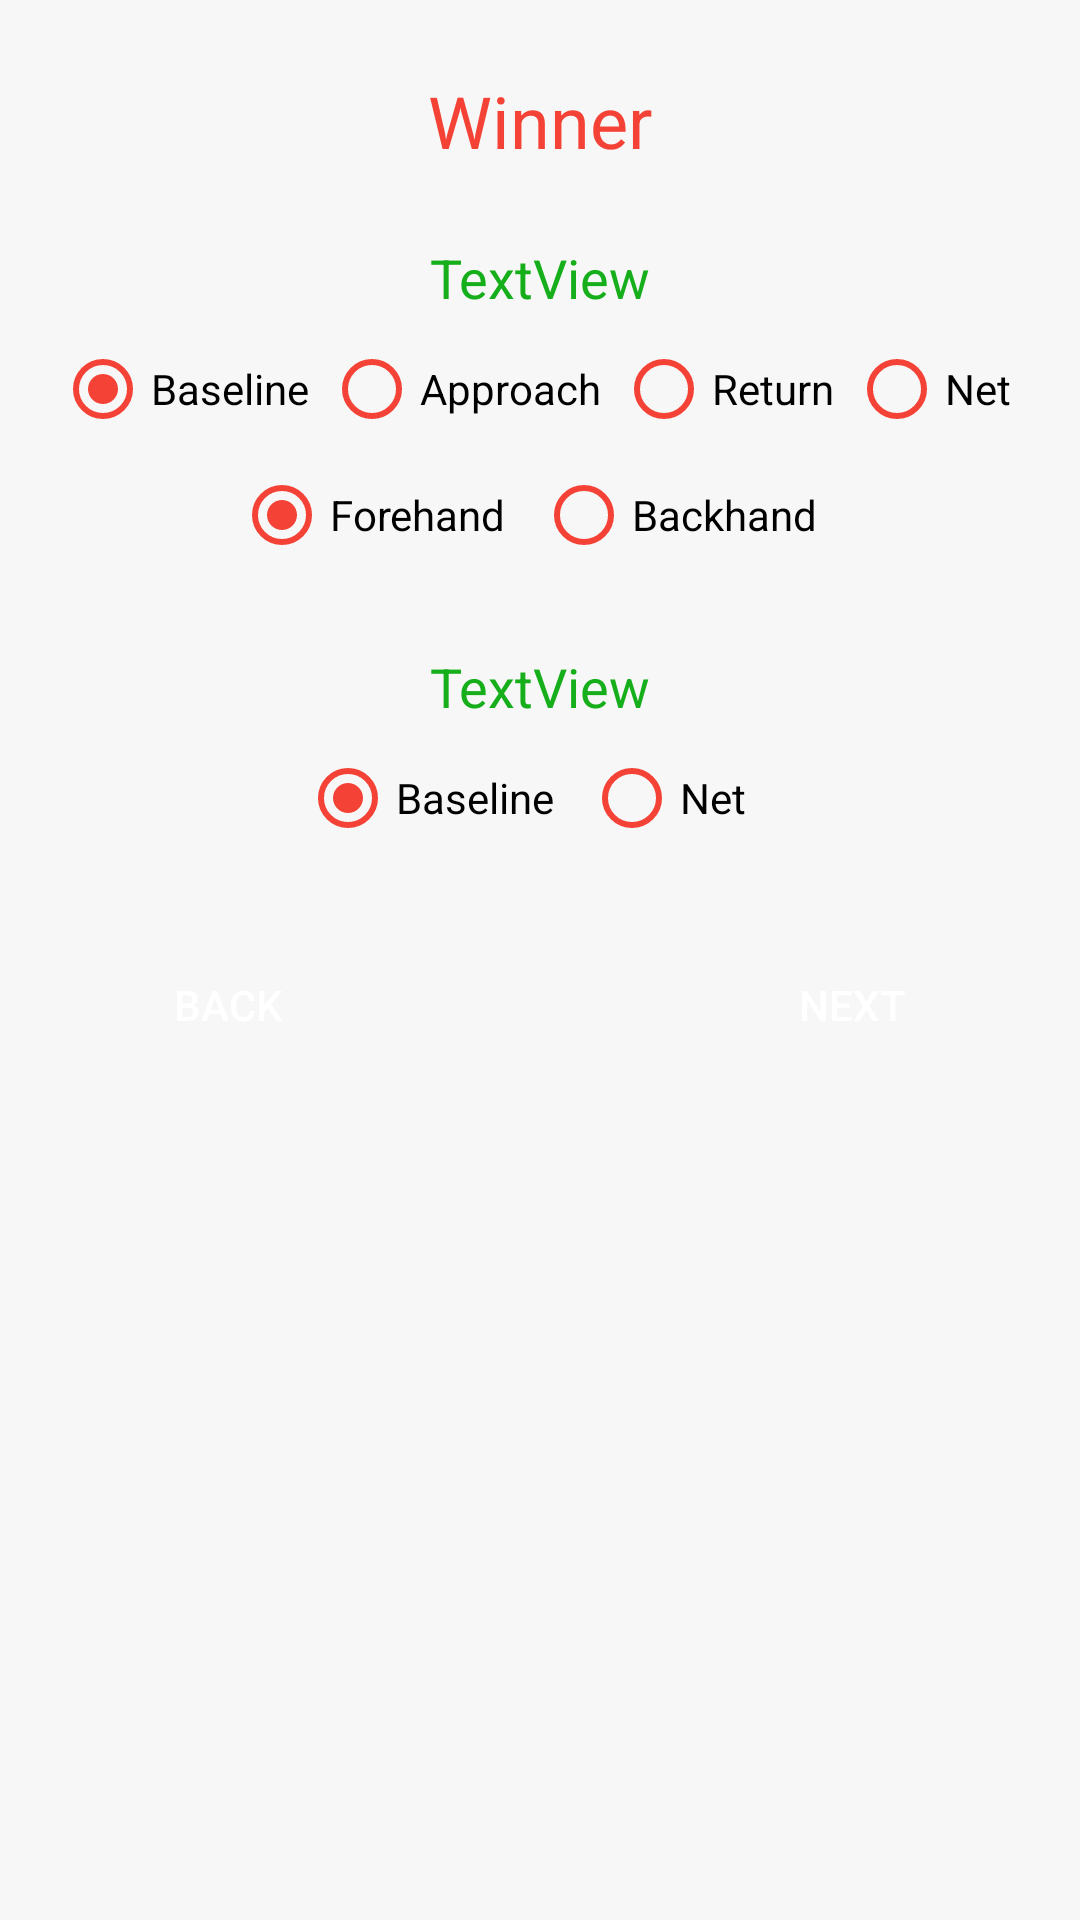

Layout XML and referenced resources for this Android screen:
<!-- AndroidManifest.xml: application theme AppTheme -->
<!-- res/layout/fragment_winner.xml -->
<?xml version="1.0" encoding="utf-8"?>
<androidx.constraintlayout.widget.ConstraintLayout xmlns:android="http://schemas.android.com/apk/res/android"
    xmlns:app="http://schemas.android.com/apk/res-auto"
    xmlns:tools="http://schemas.android.com/tools"
    android:layout_width="match_parent"
    android:layout_height="match_parent"
    tools:context=".WinnerFragment">

    

    <TextView
        android:id="@+id/winnerTitle"
        android:layout_width="wrap_content"
        android:layout_height="wrap_content"
        android:layout_marginStart="8dp"
        android:layout_marginLeft="8dp"
        android:layout_marginTop="24dp"
        android:layout_marginEnd="8dp"
        android:layout_marginRight="8dp"
        android:text="Winner"
        android:textColor="@color/redOrange"
        android:textSize="24sp"
        app:layout_constraintEnd_toEndOf="parent"
        app:layout_constraintStart_toStartOf="parent"
        app:layout_constraintTop_toTopOf="parent" />

    <Button
        android:id="@+id/winnerBackButton"
        android:layout_width="wrap_content"
        android:layout_height="wrap_content"
        android:layout_marginStart="32dp"
        android:layout_marginLeft="64dp"
        android:layout_marginTop="24dp"
        android:background="@drawable/button_rounded"
        android:text="Back"
        android:textColor="@android:color/white"
        app:layout_constraintStart_toStartOf="parent"
        app:layout_constraintTop_toBottomOf="@+id/pointLostByWPosition" />

    <Button
        android:id="@+id/winnerNextButton"
        android:layout_width="wrap_content"
        android:layout_height="wrap_content"
        android:layout_marginEnd="32dp"
        android:layout_marginRight="64dp"
        android:layout_marginTop="24dp"
        android:background="@drawable/button_rounded"
        android:text="Next"
        android:textColor="@android:color/white"
        app:layout_constraintEnd_toEndOf="parent"
        app:layout_constraintTop_toBottomOf="@+id/pointLostByWPosition" />

    <TextView
        android:id="@+id/winnerMadeByW"
        android:layout_width="wrap_content"
        android:layout_height="wrap_content"
        android:layout_marginStart="8dp"
        android:layout_marginLeft="8dp"
        android:layout_marginTop="24dp"
        android:layout_marginEnd="8dp"
        android:layout_marginRight="8dp"
        android:text="TextView"
        android:textSize="18sp"
        android:textColor="@color/colorPrimary"
        app:layout_constraintEnd_toEndOf="parent"
        app:layout_constraintStart_toStartOf="parent"
        app:layout_constraintTop_toBottomOf="@+id/winnerTitle" />

    <TextView
        android:id="@+id/pointLostByW"
        android:layout_width="wrap_content"
        android:layout_height="wrap_content"
        android:layout_marginStart="8dp"
        android:layout_marginLeft="8dp"
        android:layout_marginTop="24dp"
        android:layout_marginEnd="8dp"
        android:layout_marginRight="8dp"
        android:text="TextView"
        android:textSize="18sp"
        android:textColor="@color/colorPrimary"
        app:layout_constraintEnd_toEndOf="parent"
        app:layout_constraintStart_toStartOf="parent"
        app:layout_constraintTop_toBottomOf="@+id/wingWinner" />

    <RadioGroup
        android:id="@+id/winnerPosition"
        android:layout_width="wrap_content"
        android:layout_height="wrap_content"
        android:layout_marginStart="8dp"
        android:layout_marginLeft="8dp"
        android:layout_marginTop="4dp"
        android:layout_marginEnd="8dp"
        android:layout_marginRight="8dp"
        android:orientation="horizontal"
        android:padding="5dp"
        app:layout_constraintEnd_toEndOf="parent"
        app:layout_constraintStart_toStartOf="parent"
        app:layout_constraintTop_toBottomOf="@+id/winnerMadeByW">

        <RadioButton
            app:buttonTint="@color/redOrange"
            android:id="@+id/baselineButton"
            android:layout_width="wrap_content"
            android:layout_height="wrap_content"
            android:paddingRight="5dp"
            android:text="Baseline"
            android:checked="true" />

        <RadioButton
            app:buttonTint="@color/redOrange"
            android:id="@+id/approachButton"
            android:layout_width="wrap_content"
            android:layout_height="wrap_content"
            android:paddingRight="5dp"
            android:text="Approach" />

        <RadioButton
            app:buttonTint="@color/redOrange"
            android:id="@+id/onReturn"
            android:layout_width="wrap_content"
            android:layout_height="wrap_content"
            android:paddingRight="5dp"
            android:text="Return" />

        <RadioButton
            app:buttonTint="@color/redOrange"
            android:id="@+id/netButton"
            android:layout_width="wrap_content"
            android:layout_height="wrap_content"
            android:paddingRight="5dp"
            android:text="Net" />
    </RadioGroup>

    <RadioGroup
        android:id="@+id/wingWinner"
        android:layout_width="wrap_content"
        android:layout_height="wrap_content"
        android:layout_marginStart="8dp"
        android:layout_marginLeft="8dp"
        android:layout_marginTop="0dp"
        android:layout_marginEnd="8dp"
        android:layout_marginRight="8dp"
        android:orientation="horizontal"
        android:padding="5dp"
        app:layout_constraintEnd_toEndOf="parent"
        app:layout_constraintStart_toStartOf="parent"
        app:layout_constraintTop_toBottomOf="@+id/winnerPosition">

        <RadioButton
            app:buttonTint="@color/redOrange"
            android:id="@+id/forehandButton"
            android:layout_width="wrap_content"
            android:layout_height="wrap_content"
            android:paddingRight="10dp"
            android:text="Forehand"
            android:checked="true" />

        <RadioButton
            app:buttonTint="@color/redOrange"
            android:id="@+id/backhandButton"
            android:layout_width="wrap_content"
            android:layout_height="wrap_content"
            android:paddingRight="10dp"
            android:text="Backhand" />
    </RadioGroup>

    <RadioGroup
        android:id="@+id/pointLostByWPosition"
        android:layout_width="wrap_content"
        android:layout_height="wrap_content"
        android:layout_marginStart="8dp"
        android:layout_marginLeft="8dp"
        android:layout_marginTop="4dp"
        android:layout_marginEnd="8dp"
        android:layout_marginRight="8dp"
        android:orientation="horizontal"
        android:padding="5dp"
        app:layout_constraintEnd_toEndOf="parent"
        app:layout_constraintHorizontal_bias="0.497"
        app:layout_constraintStart_toStartOf="parent"
        app:layout_constraintTop_toBottomOf="@+id/pointLostByW">

        <RadioButton
            app:buttonTint="@color/redOrange"
            android:id="@+id/lostBaselineButton"
            android:layout_width="wrap_content"
            android:layout_height="wrap_content"
            android:checked="true"
            android:paddingRight="10dp"
            android:text="Baseline" />

        <RadioButton
            app:buttonTint="@color/redOrange"
            android:id="@+id/lostNetButton"
            android:layout_width="wrap_content"
            android:layout_height="wrap_content"
            android:paddingRight="10dp"
            android:text="Net" />

    </RadioGroup>


</androidx.constraintlayout.widget.ConstraintLayout>
<!-- resources referenced by this layout -->
<resources>
  <color name="colorPrimary">#16AF1B</color>
  <color name="redOrange">#F44336</color>
  <style name="AppTheme" parent="Theme.AppCompat.Light.DarkActionBar">
          
  
          
          <item name="android:windowBackground">@color/lightGreyBackground</item>
  
          <item name="colorPrimary">@color/colorPrimary</item>
          <item name="colorPrimaryDark">@color/colorPrimaryDark</item>
          <item name="colorAccent">@color/colorAccent</item>
      </style>
  <color name="lightGreyBackground">#f7f7f7</color>
  <color name="colorPrimaryDark">#16941B</color>
  <color name="colorAccent">#16AF1B</color>
</resources>
